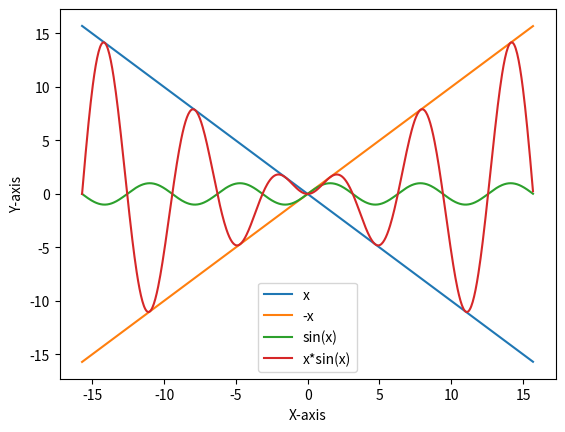

Recreate this plot in Python.
import numpy as np
from matplotlib import pyplot as plt
x = np.arange(-5*(np.pi), 5*(np.pi), 0.05)
y1 = -x
y2 = x
y3 = np.sin(x)
y4 = x*(np.sin(x))

plt.xlabel('X-axis')
plt.ylabel('Y-axis')
plt.plot(x,y1)
plt.plot(x,y2)
plt.plot(x,y3)
plt.plot(x,y4)
plt.legend(['x','-x','sin(x)','x*sin(x)'])
plt.show()